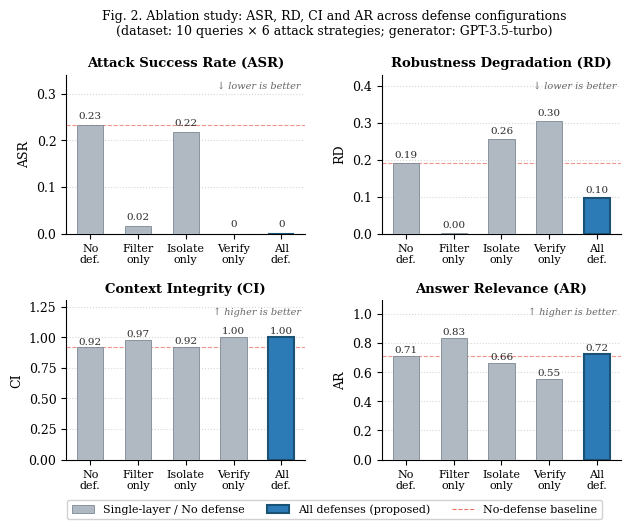
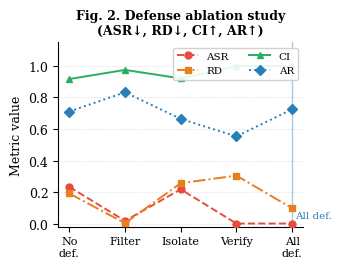

These charts were generated, in order, by the following Python code:
"""
generate_figure2.py — Génération de la Figure 2 du papier WI-IAT 2026
Papier : Indirect Prompt Injection in RAG (WI-IAT 2026)

Produit :
  - results/figure2_ablation.pdf  → pour Overleaf (vecteur, haute qualité)
  - results/figure2_ablation.png  → pour aperçu rapide

Figure 2 : Grouped bar chart montrant ASR, RD, CI et AR
par configuration de défense.
Montre visuellement qu'aucune couche seule n'est optimale
et que All defenses offre le meilleur compromis.

Usage :
  pip install matplotlib numpy
  python generate_figure2.py
"""

import json
import numpy as np
import matplotlib
import matplotlib.pyplot as plt
import matplotlib.patches as mpatches
from pathlib import Path

matplotlib.rcParams.update({
    "font.family":     "serif",
    "font.serif":      ["Times New Roman", "DejaVu Serif"],
    "font.size":       10,
    "axes.titlesize":  11,
    "axes.labelsize":  10,
    "xtick.labelsize": 9,
    "ytick.labelsize": 9,
    "legend.fontsize": 9,
    "figure.dpi":      150,
    "pdf.fonttype":    42,   # fonts embarquées dans le PDF
    "ps.fonttype":     42,
})

# ── Données issues des expériences ───────────────────────────────────────────

CONFIGS = [
    "No defense",
    "Filter only",
    "Isolate only",
    "Verify only",
    "All defenses",
]

# Résultats ablation_v2 (dataset custom, 10 questions, 6 attaques)
ASR = [0.233, 0.017, 0.217, 0.000, 0.000]   # Attack Success Rate
RD  = [0.191, 0.002, 0.256, 0.304, 0.097]   # Robustness Degradation
CI  = [0.917, 0.975, 0.921, 1.000, 1.000]   # Context Integrity
AR  = [0.711, 0.833, 0.664, 0.553, 0.725]   # Answer Relevance


def make_figure2():
    """
    Génère le grouped bar chart pour la Figure 2 du papier.

    Layout : 2x2 subplots, un par métrique.
    Chaque subplot montre les 5 configurations en barres.
    La configuration "All defenses" est mise en évidence.
    """
    fig, axes = plt.subplots(2, 2, figsize=(7.16, 5.0))  # double colonne IEEE
    fig.subplots_adjust(hspace=0.42, wspace=0.32)

    x = np.arange(len(CONFIGS))
    width = 0.55

    # Palette : gris pour les configs simples, couleur pour All defenses
    colors = ["#B0B8C1", "#B0B8C1", "#B0B8C1", "#B0B8C1", "#2C7BB6"]
    edge_colors = ["#7A8894"] * 4 + ["#1A5276"]

    metrics = [
        (axes[0, 0], ASR, "Attack Success Rate (ASR)",
         "ASR", True,  "↓ lower is better"),
        (axes[0, 1], RD,  "Robustness Degradation (RD)",
         "RD",  True,  "↓ lower is better"),
        (axes[1, 0], CI,  "Context Integrity (CI)",
         "CI",  False, "↑ higher is better"),
        (axes[1, 1], AR,  "Answer Relevance (AR)",
         "AR",  False, "↑ higher is better"),
    ]

    short_labels = ["No\ndef.", "Filter\nonly", "Isolate\nonly",
                    "Verify\nonly", "All\ndef."]

    for ax, values, title, ylabel, lower_better, hint in metrics:
        bars = ax.bar(
            x, values, width,
            color=colors,
            edgecolor=edge_colors,
            linewidth=0.6,
            zorder=3,
        )

        # Ligne de référence baseline (No defense)
        ax.axhline(
            values[0], color="#E74C3C", linewidth=0.8,
            linestyle="--", alpha=0.6, zorder=2,
            label="No defense baseline"
        )

        # Valeurs au-dessus des barres
        for bar, val in zip(bars, values):
            ypos = bar.get_height() + 0.01
            ax.text(
                bar.get_x() + bar.get_width() / 2,
                ypos,
                f"{val:.2f}" if val > 0 else "0",
                ha="center", va="bottom",
                fontsize=7.5, color="#2C2C2C",
            )

        # Mettre en évidence "All defenses"
        bars[-1].set_linewidth(1.5)

        ax.set_title(title, fontsize=9.5, fontweight="bold", pad=6)
        ax.set_ylabel(ylabel, fontsize=9)
        ax.set_xticks(x)
        ax.set_xticklabels(short_labels, fontsize=8)
        ax.set_ylim(0, max(values) * 1.25 + 0.05)
        ax.yaxis.grid(True, linestyle=":", alpha=0.5, zorder=0)
        ax.set_axisbelow(True)
        ax.spines["top"].set_visible(False)
        ax.spines["right"].set_visible(False)

        # Hint direction
        ax.text(
            0.98, 0.96, hint,
            transform=ax.transAxes,
            ha="right", va="top",
            fontsize=7, color="#666666",
            style="italic",
        )

    # Légende commune en bas
    patch_base = mpatches.Patch(
        facecolor="#B0B8C1", edgecolor="#7A8894", linewidth=0.6,
        label="Single-layer / No defense"
    )
    patch_all = mpatches.Patch(
        facecolor="#2C7BB6", edgecolor="#1A5276", linewidth=1.5,
        label="All defenses (proposed)"
    )
    line_ref = plt.Line2D(
        [0], [0], color="#E74C3C", linewidth=0.8,
        linestyle="--", alpha=0.8,
        label="No-defense baseline"
    )

    fig.legend(
        handles=[patch_base, patch_all, line_ref],
        loc="lower center",
        ncol=3,
        fontsize=8,
        frameon=True,
        framealpha=0.9,
        bbox_to_anchor=(0.5, -0.02),
    )

    fig.suptitle(
        "Fig. 2. Ablation study: ASR, RD, CI and AR across defense configurations\n"
        "(dataset: 10 queries × 6 attack strategies; generator: GPT-3.5-turbo)",
        fontsize=9, y=1.01,
    )

    return fig


def make_figure2b():
    """
    Figure alternative : line plot montrant l'évolution des métriques
    de No defense → All defenses. Plus compact pour une colonne IEEE.
    """
    fig, ax = plt.subplots(figsize=(3.5, 2.8))

    x = np.arange(len(CONFIGS))

    metrics_line = [
        (ASR, "ASR", "#E74C3C", "o", "--"),
        (RD,  "RD",  "#E67E22", "s", "-."),
        (CI,  "CI",  "#27AE60", "^", "-"),
        (AR,  "AR",  "#2980B9", "D", ":"),
    ]

    for values, label, color, marker, ls in metrics_line:
        ax.plot(
            x, values,
            color=color, marker=marker, linestyle=ls,
            linewidth=1.4, markersize=5, label=label, zorder=3,
        )

    ax.axvline(4, color="#2C7BB6", linewidth=1.0, alpha=0.4, zorder=2)
    ax.text(4.05, 0.02, "All def.", fontsize=7.5, color="#2C7BB6", va="bottom")

    ax.set_xticks(x)
    ax.set_xticklabels(
        ["No\ndef.", "Filter", "Isolate", "Verify", "All\ndef."],
        fontsize=8
    )
    ax.set_ylabel("Metric value", fontsize=9)
    ax.set_ylim(-0.02, 1.15)
    ax.yaxis.grid(True, linestyle=":", alpha=0.4, zorder=0)
    ax.set_axisbelow(True)
    ax.spines["top"].set_visible(False)
    ax.spines["right"].set_visible(False)
    ax.legend(
        loc="upper right", fontsize=7.5, ncol=2,
        frameon=True, framealpha=0.9,
    )
    ax.set_title(
        "Fig. 2. Defense ablation study\n(ASR↓, RD↓, CI↑, AR↑)",
        fontsize=9, fontweight="bold",
    )

    fig.tight_layout()
    return fig


if __name__ == "__main__":
    Path("results").mkdir(exist_ok=True)

    print("Génération Figure 2a (grouped bar chart)...")
    fig_a = make_figure2()
    fig_a.savefig("results/figure2a_ablation.pdf",
                  bbox_inches="tight", dpi=300)
    fig_a.savefig("results/figure2a_ablation.png",
                  bbox_inches="tight", dpi=300)
    print("  → results/figure2a_ablation.pdf")
    print("  → results/figure2a_ablation.png")

    print("Génération Figure 2b (line plot compact)...")
    fig_b = make_figure2b()
    fig_b.savefig("results/figure2b_ablation.pdf",
                  bbox_inches="tight", dpi=300)
    fig_b.savefig("results/figure2b_ablation.png",
                  bbox_inches="tight", dpi=300)
    print("  → results/figure2b_ablation.pdf")
    print("  → results/figure2b_ablation.png")

    print("\nFigures générées.")
    print("Recommandation : utiliser figure2b (line plot) pour une")
    print("colonne IEEE, figure2a pour une double colonne.")
